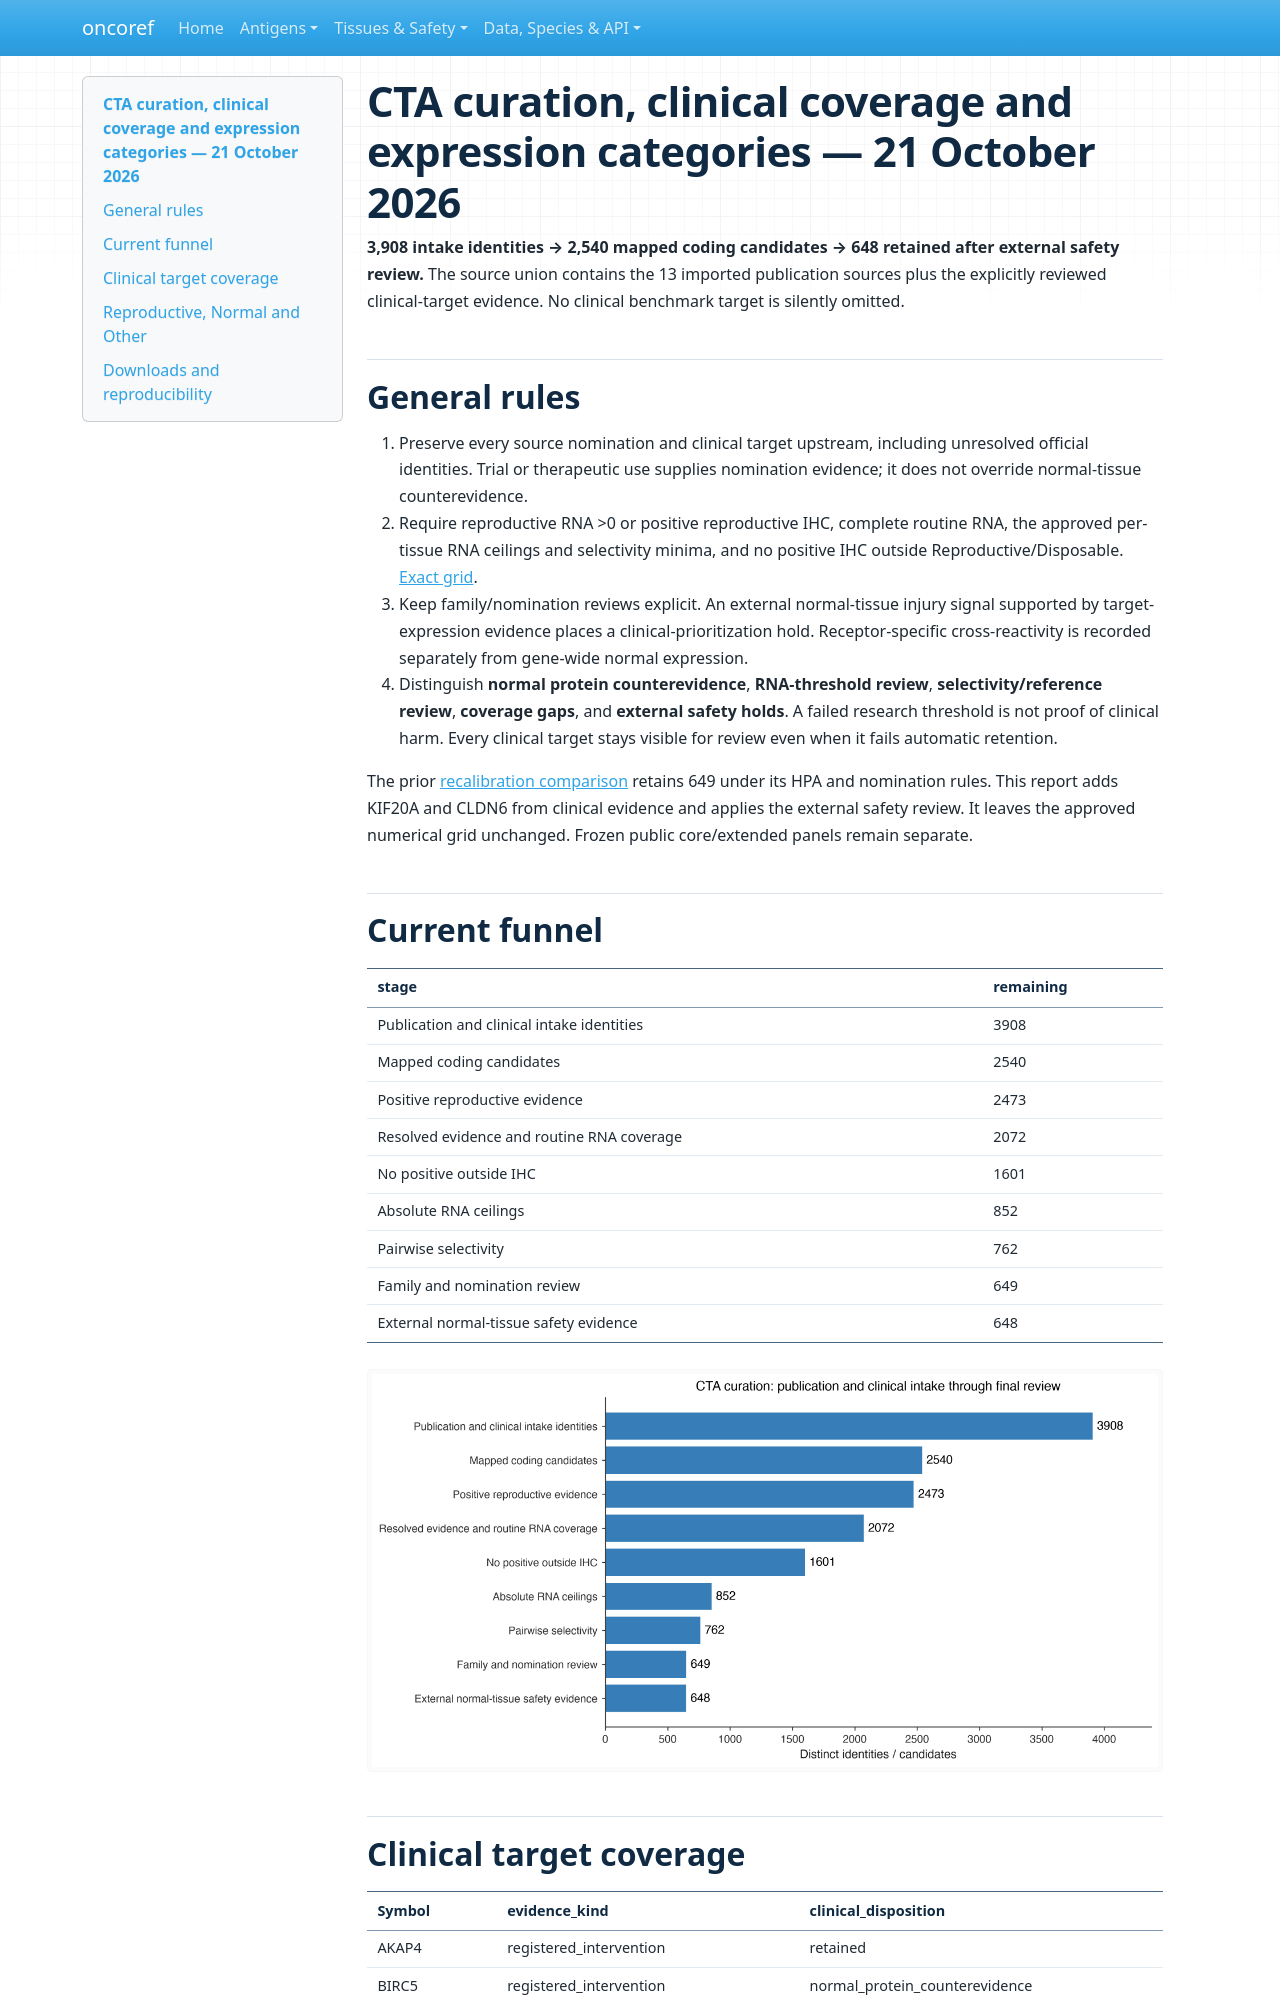

repository: pirl-unc/oncoref · page: audits/cta-curation-20261021/index.html · generator: mkdocs

# CTA curation, clinical coverage and expression categories — 21 October 2026

**3,908 intake identities → 2,540 mapped coding candidates → 648 retained after external safety review.** The source union contains the 13 imported publication sources plus the explicitly reviewed clinical-target evidence. No clinical benchmark target is silently omitted.

## General rules

1. Preserve every source nomination and clinical target upstream, including unresolved official identities. Trial or therapeutic use supplies nomination evidence; it does not override normal-tissue counterevidence.
2. Require reproductive RNA >0 or positive reproductive IHC, complete routine RNA, the approved per-tissue RNA ceilings and selectivity minima, and no positive IHC outside Reproductive/Disposable. [Exact grid](../../normal-tissue-scopes.md).
3. Keep family/nomination reviews explicit. An external normal-tissue injury signal supported by target-expression evidence places a clinical-prioritization hold. Receptor-specific cross-reactivity is recorded separately from gene-wide normal expression.
4. Distinguish **normal protein counterevidence**, **RNA-threshold review**, **selectivity/reference review**, **coverage gaps**, and **external safety holds**. A failed research threshold is not proof of clinical harm. Every clinical target stays visible for review even when it fails automatic retention.

The prior [recalibration comparison](../cta-recalibration-20261021/index.md) retains 649 under its HPA and nomination rules. This report adds KIF20A and CLDN6 from clinical evidence and applies the external safety review. It leaves the approved numerical grid unchanged. Frozen public core/extended panels remain separate.

## Current funnel

| stage | remaining |
| --- | --- |
| Publication and clinical intake identities | 3908 |
| Mapped coding candidates | 2540 |
| Positive reproductive evidence | 2473 |
| Resolved evidence and routine RNA coverage | 2072 |
| No positive outside IHC | 1601 |
| Absolute RNA ceilings | 852 |
| Pairwise selectivity | 762 |
| Family and nomination review | 649 |
| External normal-tissue safety evidence | 648 |

![Curation funnel](curation-funnel.png)
